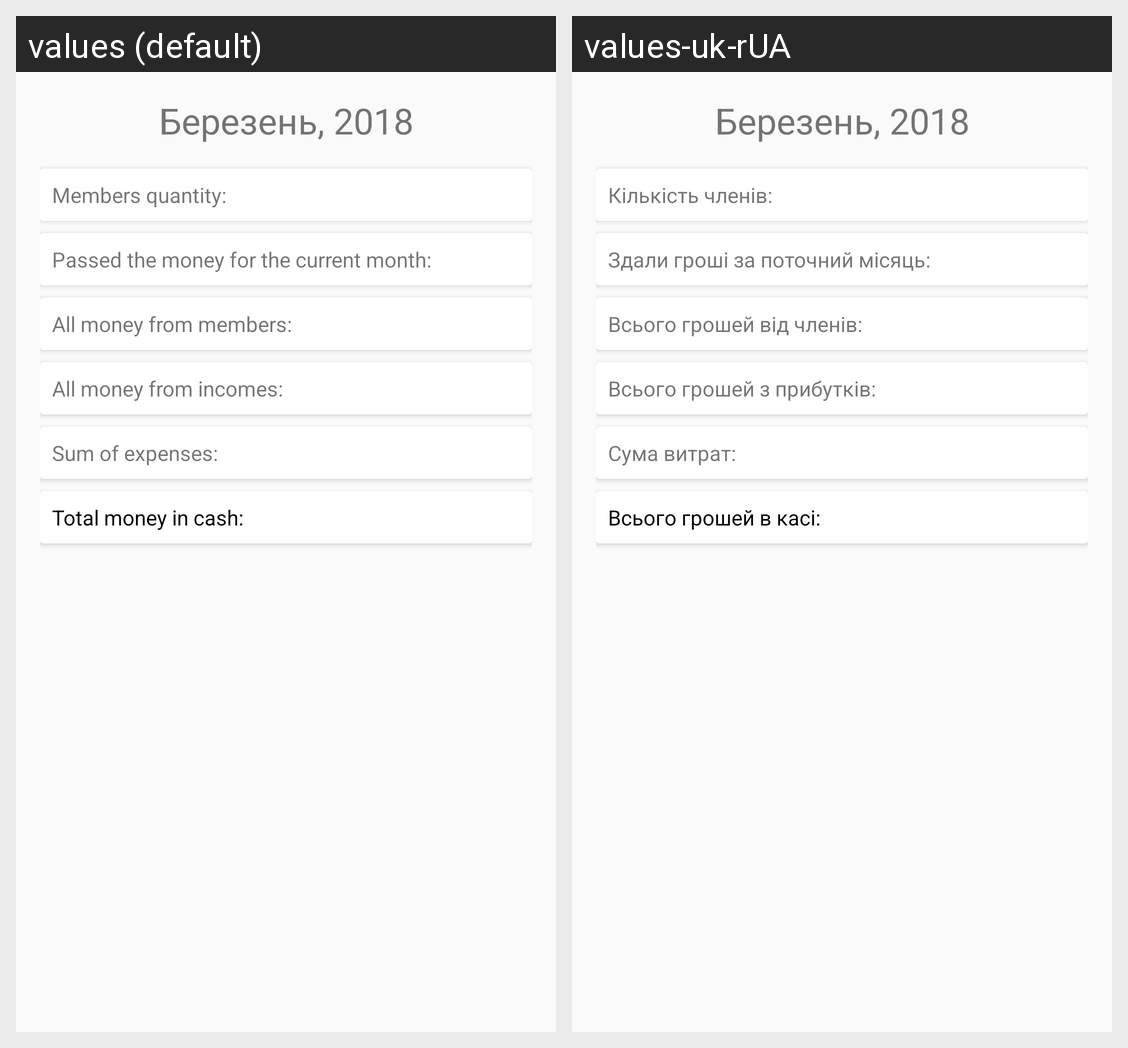

Locale-by-locale string values for the Android screen shown in this grid:
Android screen res/layout/fragment_home.xml rendered under 2 locales, left to right: values (default), values-uk-rUA. Device: Nexus 5 (rendered at 1080×1920; each locale shown at half size, 540×960, under a caption strip naming it); theme AppTheme.
Strings drawn on this screen, with the default value and each locale's value (text and hints the layout hard-codes, and strings that could not be matched under every locale, appear in the picture but are not listed):

members_quantity
  values: Members quantity:
  values-uk-rUA: Кількість членів:

passed_the_money_for_the_current_month
  values: Passed the money for the current month:
  values-uk-rUA: Здали гроші за поточний місяць:

all_money_from_members
  values: All money from members:
  values-uk-rUA: Всього грошей від членів:

all_money_from_incomes
  values: All money from incomes:
  values-uk-rUA: Всього грошей з прибутків:

sum_of_expenses
  values: Sum of expenses:
  values-uk-rUA: Сума витрат:

total_money_in_cash
  values: Total money in cash:
  values-uk-rUA: Всього грошей в касі:
